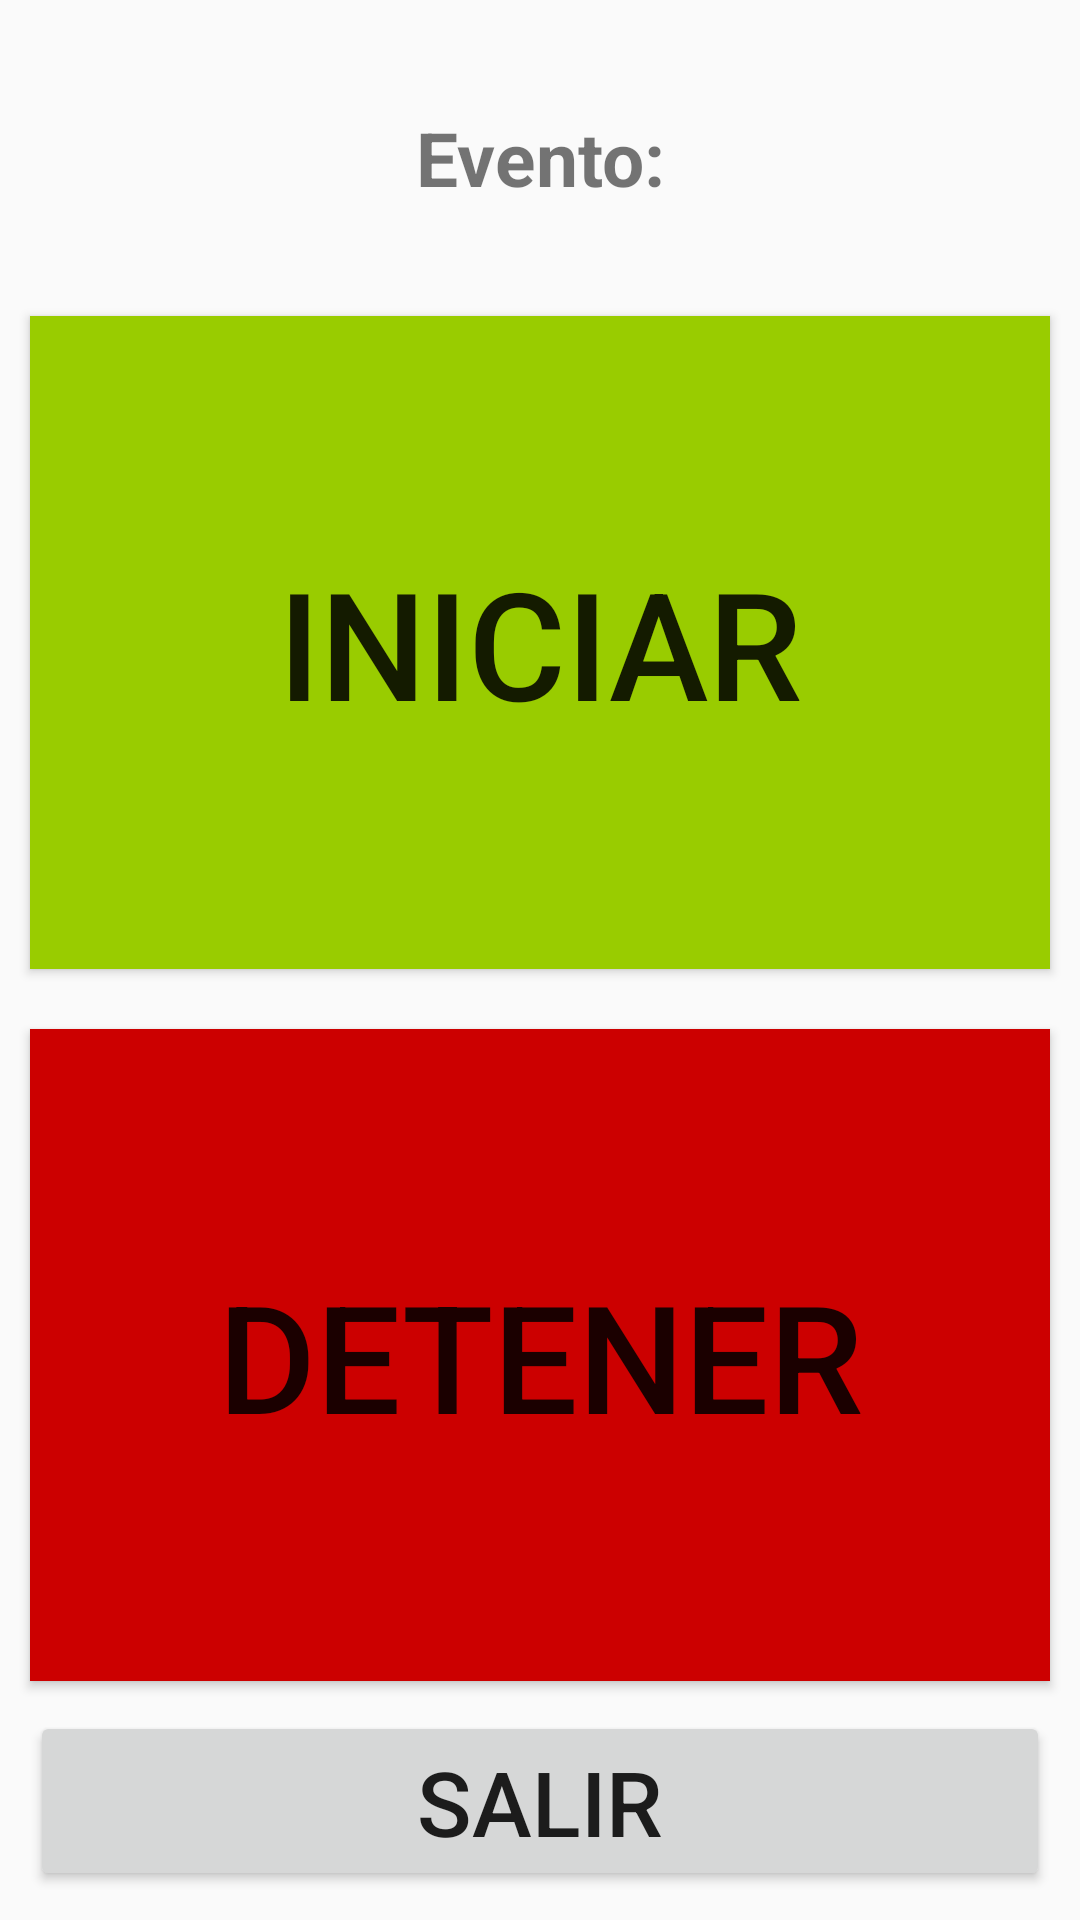

The Android layout XML behind this screen, and the referenced resources:
<!-- AndroidManifest.xml: application theme AppTheme -->
<!-- res/layout/dialogevento.xml -->
<?xml version="1.0" encoding="utf-8"?>
<LinearLayout xmlns:android="http://schemas.android.com/apk/res/android"
    android:orientation="vertical" android:layout_width="match_parent"
    android:layout_height="match_parent">

    <TextView
        android:layout_width="match_parent"
        android:layout_height="250dp"
        android:text="Evento:"
        android:id="@+id/txtEvento"
        android:layout_weight="3"
        android:textSize="25dp"
        android:layout_marginLeft="10dp"
        android:layout_marginRight="10dp"
        android:layout_marginTop="10dp"
        android:gravity="center"
        android:textStyle="bold" />

    <LinearLayout
        android:orientation="vertical"
        android:layout_width="match_parent"
        android:layout_height="match_parent"
        android:layout_weight="3">

        <Button
            android:layout_width="match_parent"
            android:layout_height="300dp"
            android:text="INICIAR"
            android:id="@+id/btnIniciar"
            android:layout_gravity="center_horizontal"
            android:layout_weight="1"
            android:textSize="50dp"
            android:background="@android:color/holo_green_light"
            android:layout_margin="10dp" />

        <Button
            android:layout_width="match_parent"
            android:layout_height="300dp"
            android:text="DETENER"
            android:id="@+id/btnDetener"
            android:layout_gravity="center_horizontal"
            android:layout_weight="1"
            android:textSize="50dp"
            android:background="@android:color/holo_red_dark"
            android:layout_margin="10dp" />
    </LinearLayout>

    <Button
        android:layout_width="match_parent"
        android:layout_height="wrap_content"
        android:text="SALIR"
        android:id="@+id/btnSalir"
        android:layout_gravity="center_horizontal"
        android:layout_weight="0.01"
        android:textSize="30dp"
        android:layout_marginLeft="10dp"
        android:layout_marginRight="10dp"
        android:layout_marginBottom="10dp" />

</LinearLayout>
<!-- resources referenced by this layout -->
<resources>
  <style name="AppTheme" parent="Theme.AppCompat.Light.DarkActionBar">
          
          <item name="colorPrimary">@color/colorPrimary</item>
          <item name="colorPrimaryDark">@color/colorPrimaryDark</item>
          <item name="colorAccent">@color/colorAccent</item>
      </style>
  <color name="colorPrimary">#000000</color>
  <color name="colorPrimaryDark">#35353b</color>
  <color name="colorAccent">#242bde</color>
</resources>
